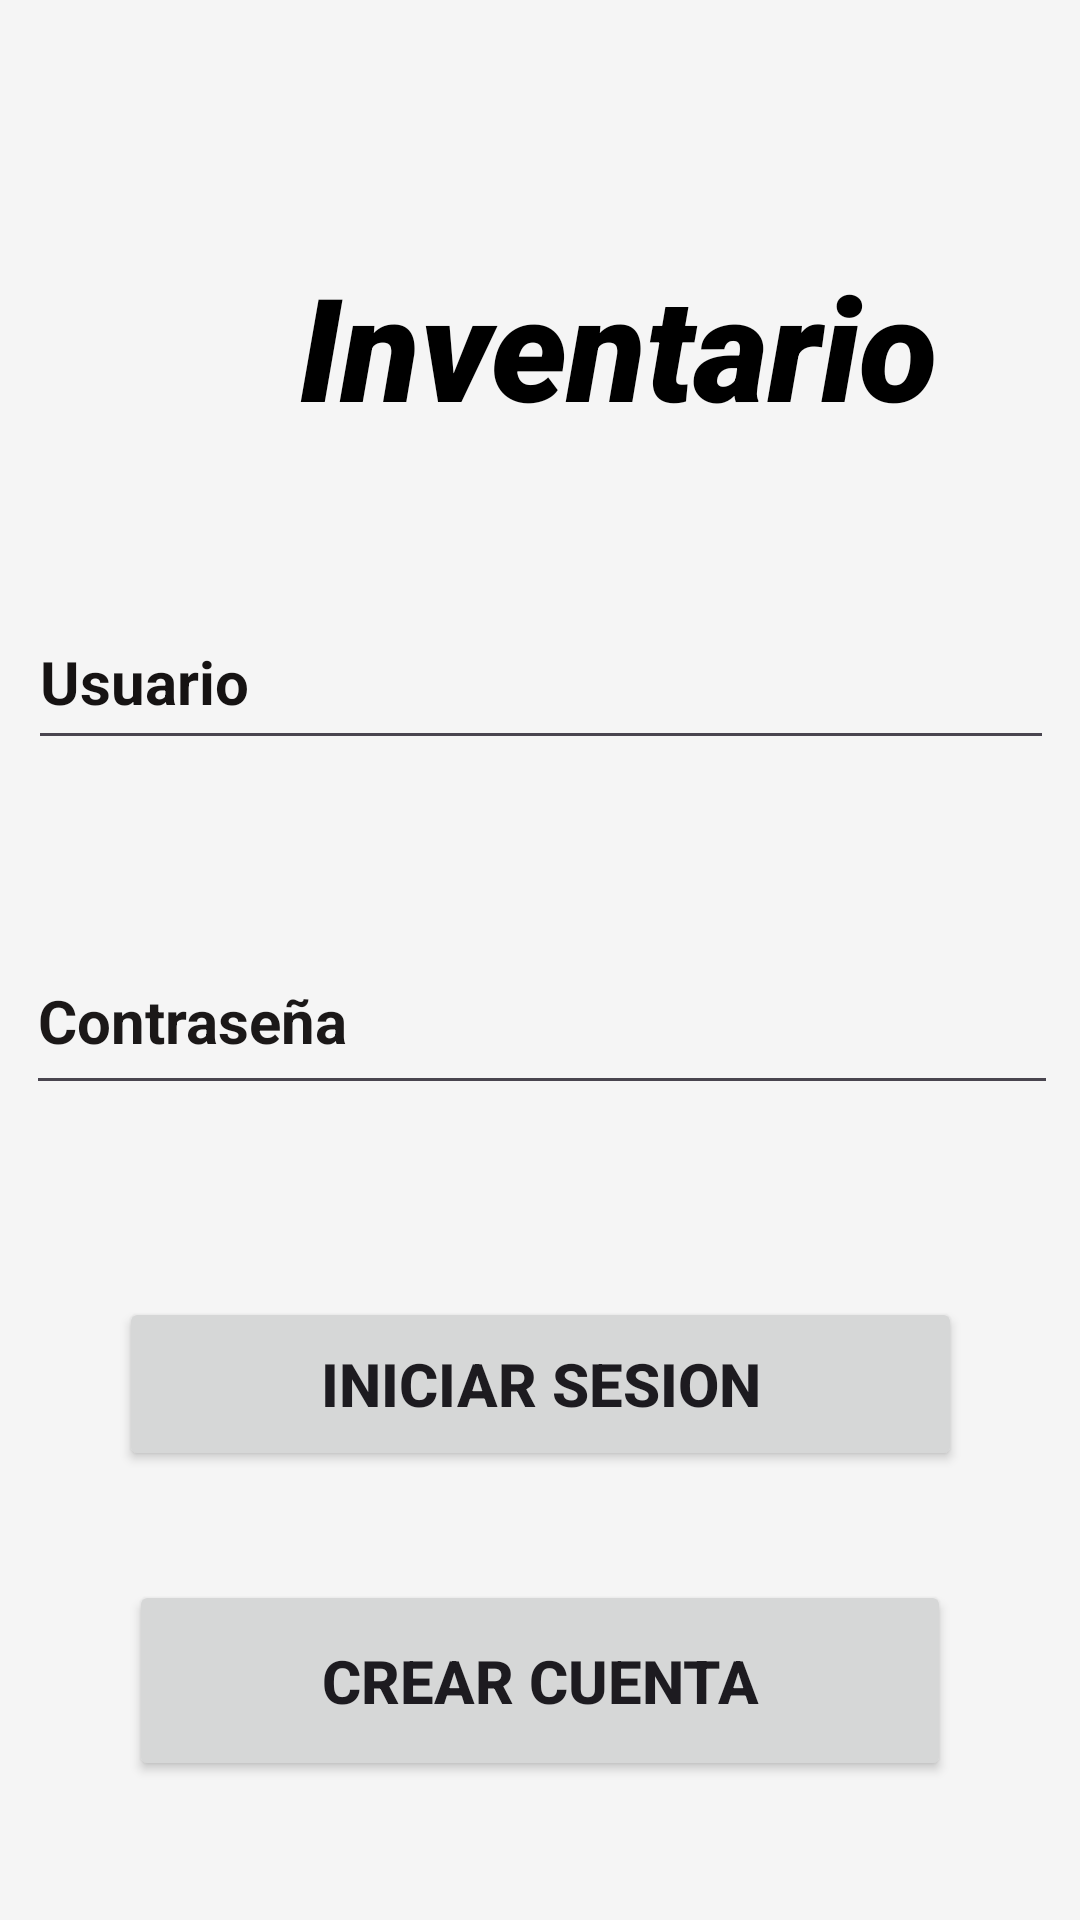

Here is an Android app screen rendered from its layout file. Give the layout XML and the strings, colors and styles it references.
<!-- AndroidManifest.xml: activity theme Theme.SistemaInventario -->
<!-- res/layout/activity_main.xml -->
<?xml version="1.0" encoding="utf-8"?>
<androidx.constraintlayout.widget.ConstraintLayout xmlns:android="http://schemas.android.com/apk/res/android"
    xmlns:app="http://schemas.android.com/apk/res-auto"
    xmlns:tools="http://schemas.android.com/tools"
    android:id="@+id/main"
    android:layout_width="match_parent"
    android:layout_height="match_parent"
    android:background="@drawable/fondoapp"
    tools:context=".MainActivity">



    <TextView
        android:id="@+id/textView"
        android:layout_width="412dp"
        android:layout_height="78dp"
        android:gravity="center"
        android:text="Inventario"
        android:fontFamily="sans-serif-black"
        android:textColor="#000000"
        android:textSize="48sp"
        android:textStyle="bold|italic"
        app:layout_constraintBottom_toBottomOf="parent"
        app:layout_constraintEnd_toEndOf="parent"
        app:layout_constraintHorizontal_bias="0.0"
        app:layout_constraintStart_toStartOf="parent"
        app:layout_constraintTop_toTopOf="parent"
        app:layout_constraintVertical_bias="0.136" />

    <EditText
        android:id="@+id/editTextText"
        android:layout_width="342dp"
        android:layout_height="55dp"
        android:layout_marginTop="44dp"
        android:ems="10"
        android:hint="Usuario"
        android:inputType="textPersonName"
        android:textColor="#1A1818"
        android:textColorHint="#161313"
        android:textSize="20sp"
        android:textStyle="bold"
        app:layout_constraintEnd_toEndOf="parent"
        app:layout_constraintHorizontal_bias="0.521"
        app:layout_constraintStart_toStartOf="parent"
        app:layout_constraintTop_toBottomOf="@+id/textView" />

    <EditText
        android:id="@+id/editTextText2"
        android:layout_width="344dp"
        android:layout_height="59dp"
        android:layout_marginTop="56dp"
        android:ems="10"
        android:hint="Contraseña"
        android:inputType="textPassword"
        android:textColor="#1A1818"
        android:textColorHint="#1B1818"
        android:textSize="20sp"
        android:textStyle="bold"
        app:layout_constraintEnd_toEndOf="parent"
        app:layout_constraintHorizontal_bias="0.537"
        app:layout_constraintStart_toStartOf="parent"
        app:layout_constraintTop_toBottomOf="@+id/editTextText" />

    <Button
        android:id="@+id/btn_iniciarsesion"
        android:layout_width="281dp"
        android:layout_height="58dp"
        android:layout_marginTop="64dp"
        android:text="Iniciar Sesion"
        android:textSize="20sp"
        android:textStyle="bold"
        app:layout_constraintBottom_toBottomOf="parent"
        app:layout_constraintEnd_toEndOf="parent"
        app:layout_constraintStart_toStartOf="parent"
        app:layout_constraintTop_toBottomOf="@+id/editTextText2"
        app:layout_constraintVertical_bias="0.0" />


    <Button
        android:id="@+id/btnCrearCuenta"
        android:layout_width="274dp"
        android:layout_height="67dp"
        android:layout_marginTop="36dp"
        android:text="Crear cuenta"
        android:textSize="20sp"
        android:textStyle="bold"
        app:layout_constraintBottom_toBottomOf="parent"
        app:layout_constraintEnd_toEndOf="parent"
        app:layout_constraintStart_toStartOf="parent"
        app:layout_constraintTop_toBottomOf="@+id/btn_iniciarsesion"
        app:layout_constraintVertical_bias="0.007" />




</androidx.constraintlayout.widget.ConstraintLayout>
<!-- resources referenced by this layout -->
<resources>
  <style name="Theme.SistemaInventario" parent="Base.Theme.SistemaInventario" />
  <style name="Base.Theme.SistemaInventario" parent="Theme.Material3.DayNight.NoActionBar">
          
          
          <item name="colorPrimary">#388E3C</item>
          <item name="colorPrimaryDark">#2E7D32</item>
          <item name="colorSecondary">#81C784</item>
  
          
          <item name="android:statusBarColor">#388E3C</item>
          <item name="android:navigationBarColor">#388E3C</item>
  
          
          <item name="android:windowBackground">#F5F5F5</item>
  
          
          <item name="android:windowLightStatusBar">false</item>
          <item name="android:windowLightNavigationBar">false</item>
          <item name="android:windowDrawsSystemBarBackgrounds">true</item>
  
      </style>
</resources>
